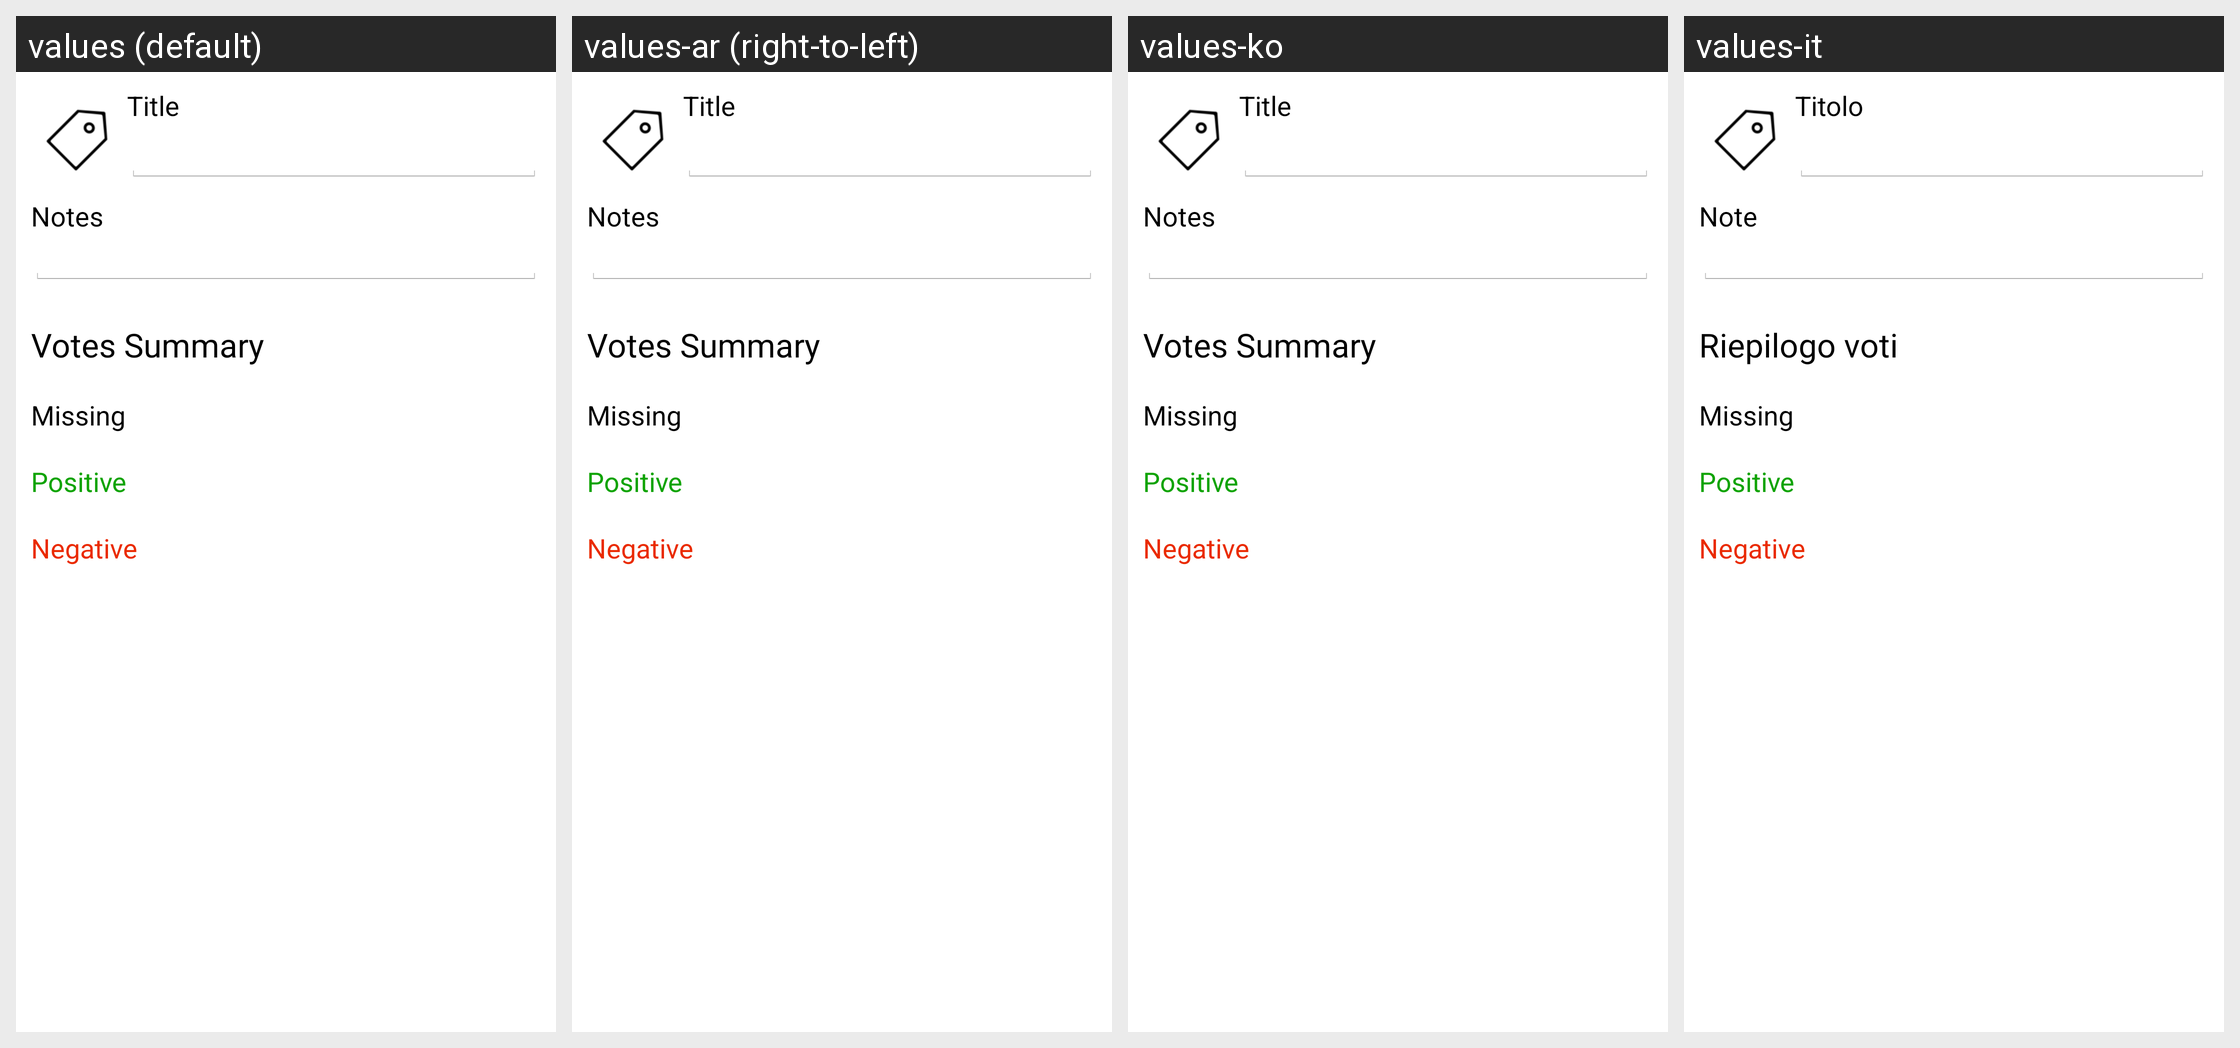

The Android screen above is rendered under several locales of the same app. Produce the string resources it draws, with the default and per-locale values.
Android screen res/layout/option_detail_fragment.xml rendered under 4 locales, left to right: values (default), values-ar (right-to-left), values-ko, values-it. Device: Nexus 5 (rendered at 1080×1920; each locale shown at half size, 540×960, under a caption strip naming it); theme Theme.TMessages.Start.
Other locales in the repository, not shown: values-de, values-es, values-nl, values-pt-rBR, values-pt-rPT.
Strings drawn on this screen, with the default value and each locale's value (text and hints the layout hard-codes, and strings that could not be matched under every locale, appear in the picture but are not listed):

title
  values: Title
  values-ar: Title  [not translated; the default value is used]
  values-ko: Title  [not translated; the default value is used]
  values-it: Titolo

notes
  values: Notes
  values-ar: Notes  [not translated; the default value is used]
  values-ko: Notes  [not translated; the default value is used]
  values-it: Note

voteSummary
  values: Votes Summary
  values-ar: Votes Summary  [not translated; the default value is used]
  values-ko: Votes Summary  [not translated; the default value is used]
  values-it: Riepilogo voti
